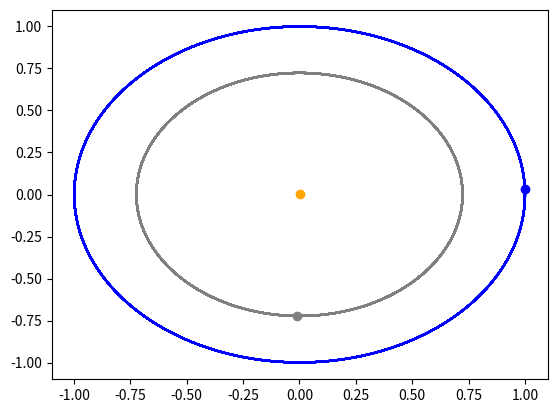

Reproduce this figure in Python.
# An implementation of the three-body problem by Logan Schmalz
# [redacted]
# MIT License

import numpy as np
import scipy as sci
import scipy.integrate
import scipy.linalg
import matplotlib.pyplot as plt

# As astronomers, we like to normalize values to scales that make sense
# So that's what we'll do here
# Using these norm values, we will compute some constants that make multiplying easier
# This will also speed up calculations, since we will use floating-point numbers
# as opposed to fixed point, which are slower with big differences in exponents
G = 6.67408e-11 #Newton-meters^2/kg^2, Gravitational Constant
m_norm = 1.989e30 #kg, mass of Sun
r_norm = 1.496e11 #meters, 1 AU
v_norm = 29780 #meters/sec, speed of Earth around Sun
t_norm = 1*365*24*3600 #sec, orbital period of Earth
# And here are our new constants
K1 = G * t_norm * m_norm / (r_norm**2 * v_norm)
K2 = v_norm * t_norm / r_norm

# The body_calc function takes the current conditions as an array rvs
# It returns all of the drs and dvs together, to be added to rvs by our ODE
# function and plugged back in as rvs to solve again
def body_calc(rvs, t, m1, m2, m3):
    # Here we are extracting all our values from our current conditions array
    r1 = rvs[ :3]
    r2 = rvs[3:6]
    r3 = rvs[6:9]

    v1 = rvs[9:12]
    v2 = rvs[12:15]
    v3 = rvs[15:18]

    # Getting easy access to distance values between bodies
    r12 = sci.linalg.norm(r1-r2)
    r23 = sci.linalg.norm(r2-r3)
    r13 = sci.linalg.norm(r1-r3)

    # And doing our gravity calculations with our special constants
    dv1 = K1*(m2*(r2-r1)/r12**3 + m3*(r3-r1)/r13**3)
    dv2 = K1*(m1*(r1-r2)/r12**3 + m3*(r3-r2)/r23**3)
    dv3 = K1*(m1*(r1-r3)/r13**3 + m2*(r2-r3)/r23**3)
    # And finally determining our change in position
    dr1 = K2*v1
    dr2 = K2*v2
    dr3 = K2*v3

    # Then we want to send these back to our ODE function to reuse
    drs = np.concatenate((dr1, dr2, dr3)) # Takes in tuple to combine into
    dvs = np.concatenate((dv1, dv2, dv3)) # single array
    return np.concatenate((drs, dvs)) # Returns all the differences at once

# Sun
r1 = np.array([0,0,0])
v1 = np.array([0,0,0])
m1 = 1
# Venus
r2 = np.array([0,0.723332,0])
v2 = np.array([1.176,0,0])
#v2=np.array([2.352,0,0]) # twice Venus' normal velocity
m2 = 2.4472e-6
# Earth
r3 = np.array([1,0,0])
v3 = np.array([0,1,0])
m3 = 3.00269e-6

# Setup equal masses at the points of an equalateral triangle
# with velocities following the edges
#m1 = m2 = m3 = 1
#r1 = np.array([0,0,0])
#r2 = np.array([1,0,0])
#r3 = np.array([0.5,np.sqrt(1-0.5**2),0])
#v1 = np.array([.5,0,0])
#v2 = np.array([-0.25,np.sqrt(3)/4,0])
#v3 = np.array([-0.25,-np.sqrt(3)/4,0])

# combining all of our arrays into one to pass into our ODE solver
init_rvs = np.concatenate((r1, r2, r3, v1, v2, v3))

# generates a linear prograssion of times from 0 to 20
# the units are technically years, but the 0-20 years is divided
# into 10,000 intervals, so these are 0.002 years, or about 17.5 hours
times = np.linspace(0,20,10000)

# We use odeint as it is typically faster than integrate, due to underlying
# Python implementation, even though integrate is technically newer and more
# versatile
solution = sci.integrate.odeint(body_calc, init_rvs, times, args=(m1,m2,m3))

# Here we want to extract out position values at each time step
#
# Explanation:
#
# Solutions is a multidimensional array, we can think of it as
# a Cx6 matrix, where C is some constant for how many time steps we have
# the 6 comes from our 6 values (r1, r2, r3, v1, v2, and v3)
# these values themselves are 3-dimensional vectors
# In reality, the 6 dimensions and 3 dimensions are actually 'flattened' into
# one 18-dimensional vector.
#
# So for r1_sol for example:
# we want the first 3 values of our 18-dimensional vector
# which correspond to x1,y1,z1
# and these values at each timestep appear in all C
# so we use " : " to say that we want to be checking every C timestep
# and we use " :3" to say we want the first 3 values (again, x1,y1,z1).
#
# for r2_sol:
# we again want every value at each timestep, so we start with " : "
# and we use "3:6" to say we want the 4th, 5th, and 6th values (x2,y2,z2)
#
# similarly for r3_sol, we use "6:9" to get 7th, 8th, and 9th values
# if we wanted v1, we could use "9:12", but that's not very useful for us
#
# (note: in Python, arrays begin indexing at 0, thus for example the value
# in index 2 is the third value.
# in this sense, we can say " :3" is the same as writing "0:3", with the end
# being non-inclusive, so we get a0,a1,a2
# and for "3:6", we get a3,a4,a5)
# (extra note: the technical reason that it makes sense to allow a comma here
# is that numpy arrays can actually take a "tuple" of slice boundaries)
r1_sol = solution[ : ,  :3]
r2_sol = solution[ : , 3:6]
r3_sol = solution[ : , 6:9]

fig = plt.figure()
axs = fig.add_subplot(111)

# Plotting the objects' paths
# similarly here, we extract the first, second, third coordinates
# using " : " to go through every timestep, and then 0, 1, 2 as
# the index for which coordinate we want: 0=x, 1=y, 2=z
axs.plot(r1_sol[ : , 0], r1_sol[ : , 1], color="#ffa500")
axs.plot(r2_sol[ : , 0], r2_sol[ : , 1], color="#808080")
axs.plot(r3_sol[ : , 0], r3_sol[ : , 1], color="b")

# Plotting the objects' final locations
# and the -1 here means get final timestep
axs.scatter(r1_sol[-1,0], r1_sol[-1,1], color="#ffa500")
axs.scatter(r2_sol[-1,0], r2_sol[-1,1], color="#808080")
axs.scatter(r3_sol[-1,0], r3_sol[-1,1], color="b")

plt.show()
